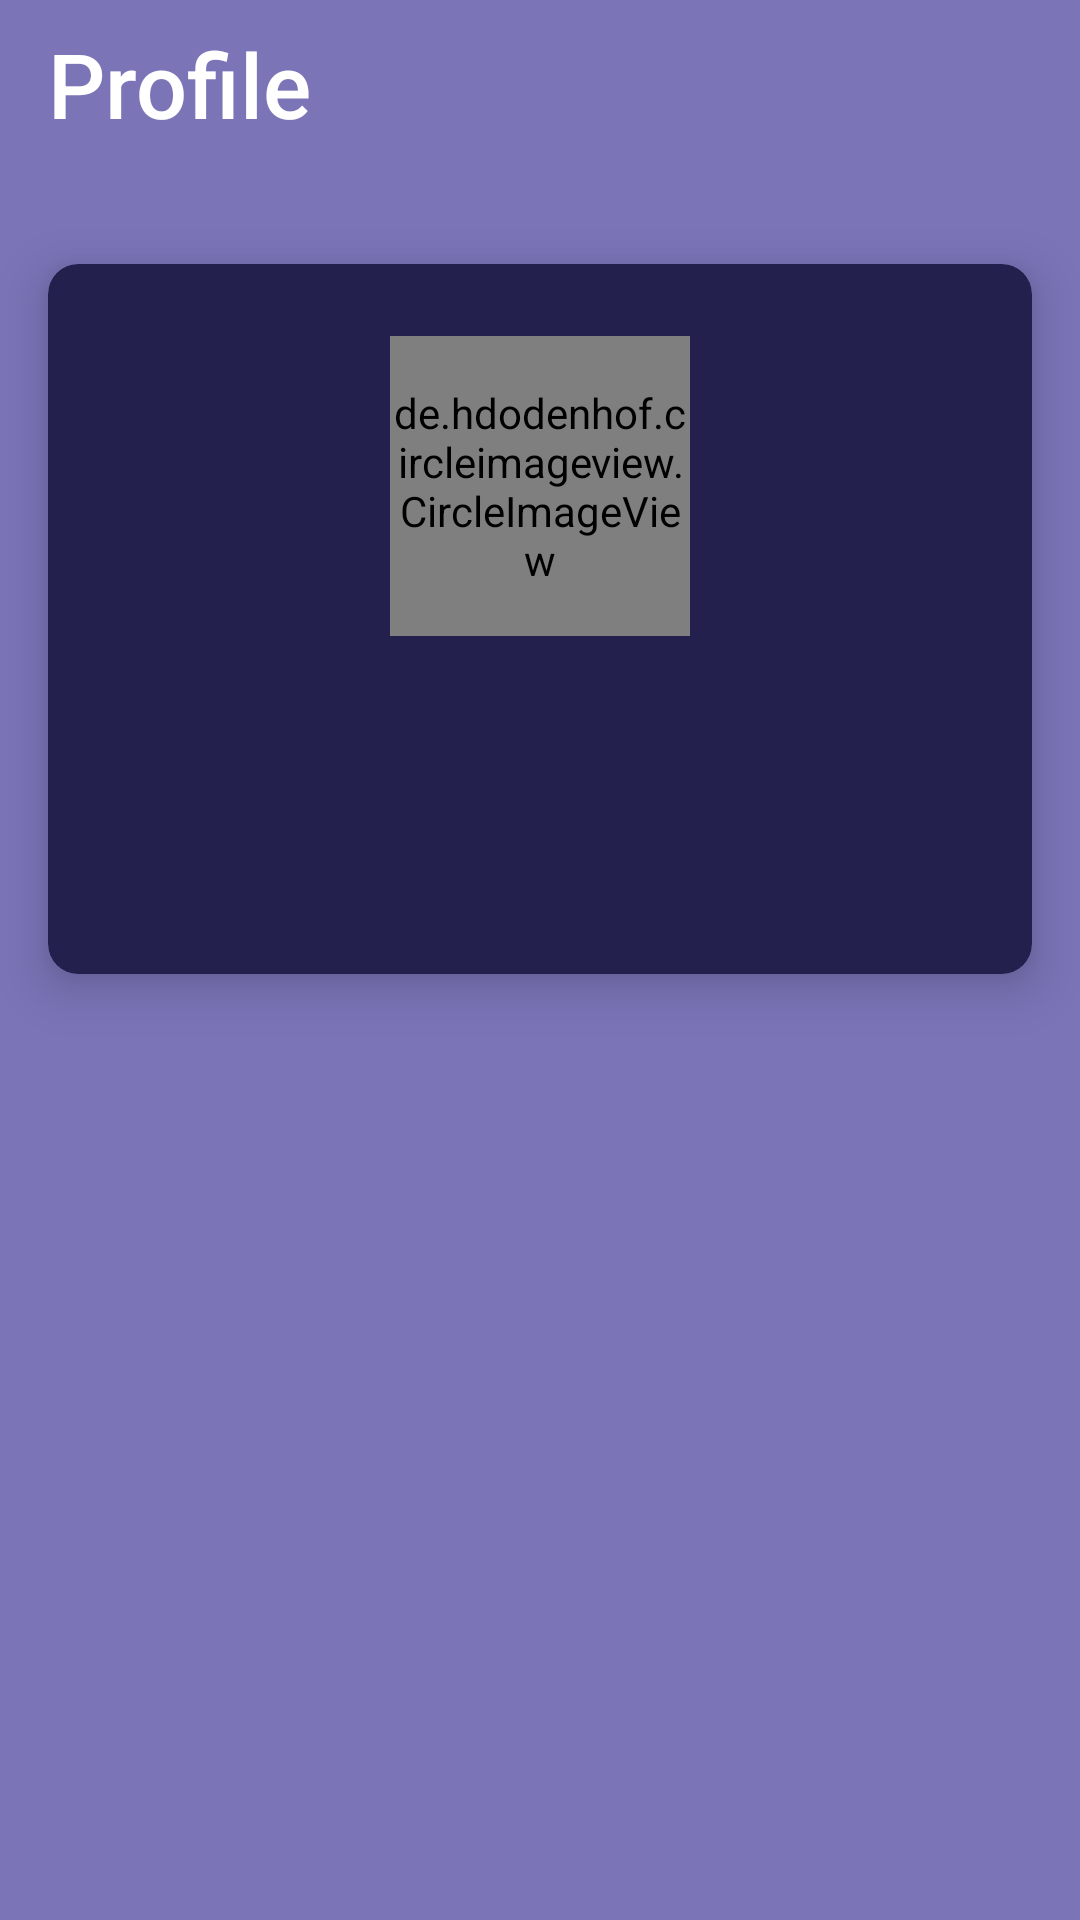

Produce the Android XML layout that renders to this screen, including the resource entries it uses.
<!-- AndroidManifest.xml: application theme AppTheme -->
<!-- res/layout/fragment_profile.xml -->
<?xml version="1.0" encoding="utf-8"?>
<androidx.constraintlayout.widget.ConstraintLayout xmlns:android="http://schemas.android.com/apk/res/android"
    xmlns:app="http://schemas.android.com/apk/res-auto"
    xmlns:tools="http://schemas.android.com/tools"
    android:layout_width="match_parent"
    android:layout_height="match_parent"
    android:background="@color/background"
    tools:context=".ui.fragment.ProfileFragment">

    <com.google.android.material.appbar.AppBarLayout
        android:id="@+id/app_bar_profile"
        android:layout_width="match_parent"
        android:layout_height="wrap_content"
        android:background="@color/background"
        app:layout_constraintEnd_toEndOf="parent"
        app:layout_constraintHorizontal_bias="0.5"
        app:layout_constraintStart_toStartOf="parent"
        app:layout_constraintTop_toTopOf="parent">

        <com.google.android.material.appbar.MaterialToolbar
            android:id="@+id/topAppBar_received"
            style="@style/Widget.MaterialComponents.Toolbar.Primary"
            android:layout_width="match_parent"
            android:layout_height="?attr/actionBarSize"
            android:background="@color/background"
            app:title="Profile"
            app:titleTextAppearance="@style/ToolBarStyle" />
    </com.google.android.material.appbar.AppBarLayout>

    <com.google.android.material.card.MaterialCardView
        android:layout_width="match_parent"
        android:layout_height="wrap_content"
        android:layout_marginStart="16dp"
        android:layout_marginTop="32dp"
        android:layout_marginEnd="16dp"
        app:cardBackgroundColor="@color/card_background"
        app:cardCornerRadius="10dp"
        app:cardElevation="10dp"
        app:layout_constraintEnd_toEndOf="parent"
        app:layout_constraintHorizontal_bias="0.5"
        app:layout_constraintStart_toStartOf="parent"
        app:layout_constraintTop_toBottomOf="@+id/app_bar_profile">

        <androidx.constraintlayout.widget.ConstraintLayout
            android:layout_width="match_parent"
            android:layout_height="match_parent">

            <de.hdodenhof.circleimageview.CircleImageView
                android:id="@+id/profile_image"
                android:layout_width="100dp"
                android:layout_height="100dp"
                android:layout_marginTop="24dp"
                android:src="@drawable/ic_baseline_account_circle_24"
                app:layout_constraintEnd_toEndOf="parent"
                app:layout_constraintHorizontal_bias="0.5"
                app:layout_constraintStart_toStartOf="parent"
                app:layout_constraintTop_toTopOf="parent" />

            <TextView
                android:id="@+id/profile_username"
                android:layout_width="0dp"
                android:layout_height="wrap_content"
                android:layout_marginTop="24dp"
                android:fontFamily="sans-serif-light"
                android:gravity="center"
                android:textColor="@android:color/white"
                android:textSize="20sp"
                android:textStyle="bold"
                app:layout_constraintEnd_toEndOf="parent"
                app:layout_constraintHorizontal_bias="0.5"
                app:layout_constraintStart_toStartOf="parent"
                app:layout_constraintTop_toBottomOf="@+id/profile_image"
                tools:text="Username" />

            <TextView
                android:id="@+id/profile_email"
                android:layout_width="0dp"
                android:layout_height="wrap_content"
                android:layout_marginTop="8dp"
                android:layout_marginBottom="32dp"
                android:fontFamily="sans-serif-light"
                android:gravity="center"
                android:textColor="@android:color/white"
                android:textSize="16sp"
                app:layout_constraintBottom_toBottomOf="parent"
                app:layout_constraintEnd_toEndOf="parent"
                app:layout_constraintHorizontal_bias="0.498"
                app:layout_constraintStart_toStartOf="parent"
                app:layout_constraintTop_toBottomOf="@+id/profile_username"
                tools:text="email@email.com" />

        </androidx.constraintlayout.widget.ConstraintLayout>

    </com.google.android.material.card.MaterialCardView>

</androidx.constraintlayout.widget.ConstraintLayout>
<!-- resources referenced by this layout -->
<resources>
  <color name="background">#7B75B8</color>
  <color name="card_background">#24204D</color>
  <!-- drawable ic_baseline_account_circle_24 (drawable) -->
  <vector xmlns:android="http://schemas.android.com/apk/res/android"
      android:width="24dp"
      android:height="24dp"
      android:viewportWidth="24"
      android:viewportHeight="24"
      android:tint="#FFFFFC">
    <path
        android:fillColor="@android:color/white"
        android:pathData="M12,2C6.48,2 2,6.48 2,12s4.48,10 10,10 10,-4.48 10,-10S17.52,2 12,2zM12,5c1.66,0 3,1.34 3,3s-1.34,3 -3,3 -3,-1.34 -3,-3 1.34,-3 3,-3zM12,19.2c-2.5,0 -4.71,-1.28 -6,-3.22 0.03,-1.99 4,-3.08 6,-3.08 1.99,0 5.97,1.09 6,3.08 -1.29,1.94 -3.5,3.22 -6,3.22z"/>
  </vector>
  <style name="ToolBarStyle" parent="TextAppearance.Widget.AppCompat.Toolbar.Title">
          <item name="android:textSize">30sp</item>
          <item name="fontFamily">sans-serif-medium</item>
      </style>
  <style name="AppTheme" parent="Theme.MaterialComponents.Light.NoActionBar">
          
          <item name="colorPrimary">@color/colorPrimary</item>
          <item name="colorPrimaryDark">@color/colorPrimaryDark</item>
          <item name="colorAccent">@color/colorAccent</item>
  
          <item name="materialAlertDialogTheme">@style/ThemeOverlay.App.MaterialAlertDialog</item>
      </style>
  <color name="colorPrimary">#03DAC5</color>
  <color name="colorPrimaryDark">#7B75B8</color>
  <color name="colorAccent">#03DAC5</color>
  <style name="ThemeOverlay.App.MaterialAlertDialog" parent="ThemeOverlay.MaterialComponents.MaterialAlertDialog">
          <item name="colorPrimary">@color/colorPrimaryDark</item>
          <item name="colorPrimaryDark">@color/colorPrimaryDark</item>
          <item name="colorSurface">@color/colorPrimaryDark</item>
          <item name="materialAlertDialogTitleTextStyle">@style/TitleTextStyle</item>
          <item name="materialAlertDialogBodyTextStyle">@style/BodyTextStyle</item>
          <item name="buttonBarPositiveButtonStyle">@style/PositiveButtonStyle</item>
          <item name="buttonBarNegativeButtonStyle">@style/NegativeButtonStyle</item>
      </style>
  <style name="TitleTextStyle" parent="MaterialAlertDialog.MaterialComponents.Title.Text">
          <item name="android:textColor">@color/colorWhite</item>
          <item name="android:textStyle">bold</item>
          <item name="android:textSize">20sp</item>
      </style>
  <style name="BodyTextStyle" parent="MaterialAlertDialog.MaterialComponents.Body.Text">
          <item name="android:textColor">@color/colorWhite</item>
          <item name="android:textSize">14sp</item>
      </style>
  <style name="PositiveButtonStyle" parent="Widget.MaterialComponents.Button.TextButton.Dialog">
          <item name="android:textColor">@color/card_background</item>
      </style>
  <style name="NegativeButtonStyle" parent="Widget.MaterialComponents.Button.TextButton.Dialog">
          <item name="android:textColor">@color/colorWhite</item>\
      </style>
  <color name="colorWhite">#FFFFFF</color>
</resources>
